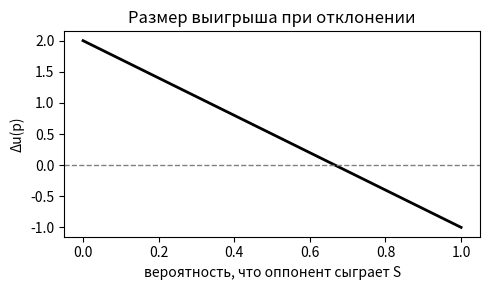
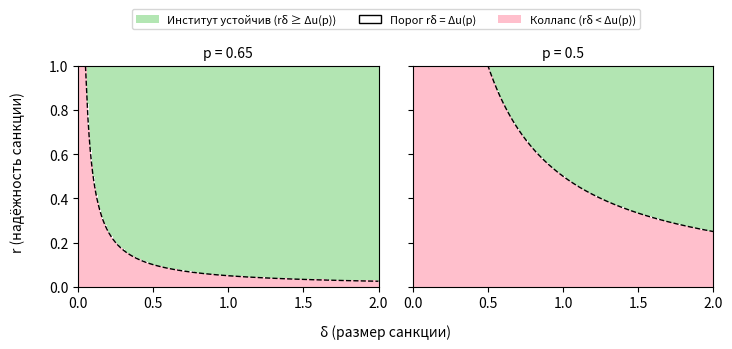

Generate these figures, in order, with matplotlib:
import numpy as np
import matplotlib.pyplot as plt
from matplotlib.colors import ListedColormap
from matplotlib.patches import Patch

ASSETS_DIR = "../assets"

# 1) верхний график: Delta u(p) = 2 - 3p
p_vals = np.linspace(0, 1, 400)
Delta_vals = 2 - 3*p_vals
# Delta_vals = 1 - 2*p_vals

plt.figure(figsize=(5, 3))
plt.plot(p_vals, Delta_vals, 'k-', linewidth=2)
plt.axhline(0, color='gray', linestyle='--', linewidth=1)
plt.xlabel('вероятность, что оппонент сыграет S')
plt.ylabel('Δu(p)')
plt.title('Размер выигрыша при отклонении')
plt.tight_layout()
plt.savefig('sh-line.png', dpi=300)
plt.close()

# 2) нижний: 2 панели по (delta, r) для двух p

def delta_u(p):
    return 2 - 3*p
    # return 1 - 2*p

ps = [0.65, 0.5]
labels = ["p = 0.65", "p = 0.5"]

n_delta = 200
n_r = 200

delta_vals = np.linspace(0, 2.0, n_delta)
r_vals     = np.linspace(0, 1.0, n_r)

fig, axes = plt.subplots(1, 2, figsize=(8, 3.5), sharex=True, sharey=True)
axes = axes.ravel()

cmap = ListedColormap([
    [0.7, 0.9, 0.7],  # институт устойчив
    [1.0, 1.0, 1.0],  # порог
    [1.0, 0.75, 0.8], # коллапс
])

for ax, p, lab in zip(axes, ps, labels):
    Du = delta_u(p)
    Z = np.zeros((n_r, n_delta))
    for i, r in enumerate(r_vals):
        for j, delta in enumerate(delta_vals):
            eff = r * delta
            if Du <= 0:
                Z[i, j] = -1
            else:
                if eff < Du - 1e-6:
                    Z[i, j] = 1   # коллапс
                elif eff > Du + 1e-6:
                    Z[i, j] = -1  # институт
                else:
                    Z[i, j] = 0   # порог

    ax.imshow(
        Z,
        origin='lower',
        aspect='auto',
        extent=[delta_vals[0], delta_vals[-1], r_vals[0], r_vals[-1]],
        cmap=cmap,
        vmin=-1, vmax=1
    )

    if Du > 0:
        delta_line = np.linspace(1e-3, 2.0, 500)
        r_line = Du / delta_line
        r_line = np.clip(r_line, 0, 1)
        ax.plot(delta_line, r_line, color='k', linestyle='--', linewidth=1)

    ax.set_title(lab, fontsize=10)

fig.text(0.5, 0.03, 'δ (размер санкции)', ha='center')
fig.text(0.03, 0.5, 'r (надёжность санкции)', va='center', rotation='vertical')

legend_elements = [
    Patch(facecolor=[0.7, 0.9, 0.7], label='Институт устойчив (rδ ≥ Δu(p))'),
    Patch(facecolor=[1.0, 1.0, 1.0], edgecolor='black', label='Порог rδ = Δu(p)'),
    Patch(facecolor=[1.0, 0.75, 0.8], label='Коллапс (rδ < Δu(p))'),
]
fig.legend(
    handles=legend_elements,
    loc='upper center',
    bbox_to_anchor=(0.5, 0.98),
    ncol=3,
    fontsize=8
)

plt.tight_layout(rect=(0.06, 0.06, 0.94, 0.9))
plt.savefig('stag_hunt.png', dpi=300)
plt.close()

'created stag_hunt_delta_u_of_p_final.png and stag_hunt_delta_r_2panels_soft_final.png'
